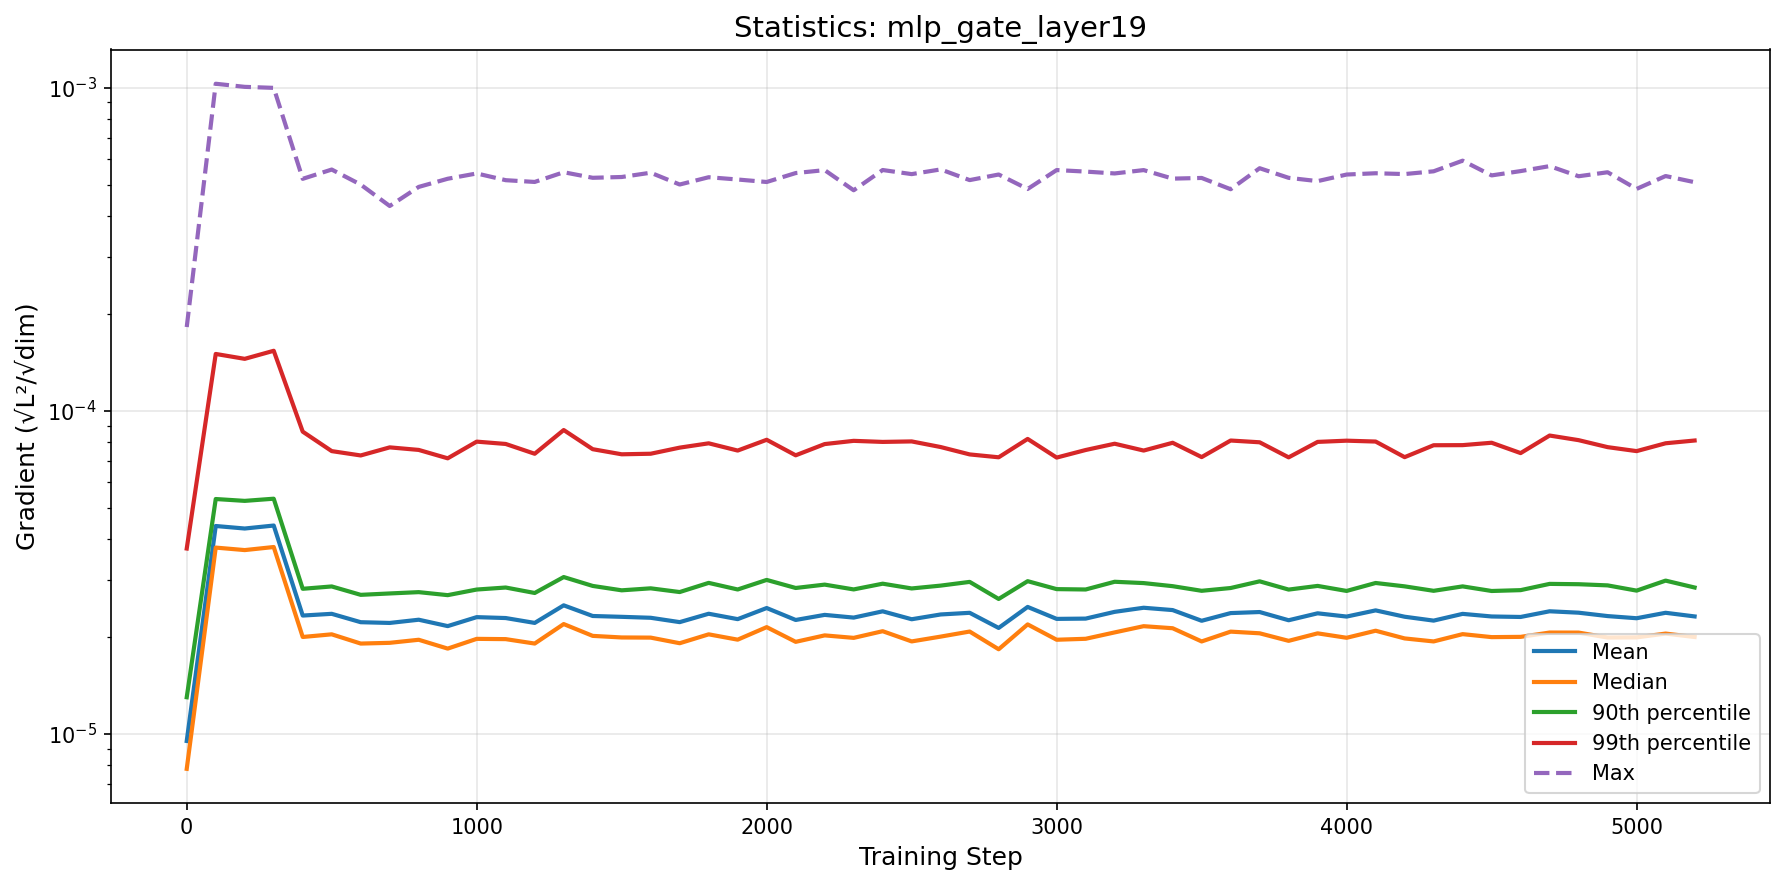

The file beside this chart, header and first rows:
step, mean, median, p90, p99, max
0, 9.508268665367073e-06, 7.795802957843989e-06, 1.298331335419789e-05, 3.747288446902524e-05, 0.0001817
100, 4.399900485602919e-05, 3.772395575651899e-05, 5.332795990398154e-05, 0.00015, 0.001029
200, 4.3216883505741475e-05, 3.705935705511365e-05, 5.262746708467603e-05, 0.0001448, 0.001006
300, 4.4145576984939385e-05, 3.787876994465478e-05, 5.344754936231766e-05, 0.0001534, 0.0009989
400, 2.324169004046845e-05, 1.9951105969084892e-05, 2.8124446544097736e-05, 8.61924552737036e-05, 0.0005224
500, 2.3530583322082877e-05, 2.0331309315224644e-05, 2.8600078621821012e-05, 7.502905573346632e-05, 0.0005581
600, 2.2166651950681982e-05, 1.90359360203729e-05, 2.693881560844602e-05, 7.274442759808129e-05, 0.0005013
700, 2.204921914028546e-05, 1.913606593006989e-05, 2.72065344688599e-05, 7.705866155447438e-05, 0.0004304
800, 2.2562152629238392e-05, 1.9558278836484533e-05, 2.7462776415632106e-05, 7.566936401417455e-05, 0.0004931
900, 2.1557364046235046e-05, 1.8364401512371842e-05, 2.6879583856498357e-05, 7.127227181626934e-05, 0.0005227
1000, 2.2981253493473526e-05, 1.9684809558384586e-05, 2.7977092941000592e-05, 8.02751499577425e-05, 0.0005428
1100, 2.283295862375618e-05, 1.9646889086288866e-05, 2.8380534786265343e-05, 7.895242124504873e-05, 0.0005173
1200, 2.205372005954181e-05, 1.903704924188787e-05, 2.729816424107412e-05, 7.362777942034869e-05, 0.0005109
1300, 2.4998096914633345e-05, 2.187429436162347e-05, 3.057998219446745e-05, 8.719831275811882e-05, 0.0005475
1400, 2.3168487795187177e-05, 2.01072634808952e-05, 2.8705412660201546e-05, 7.60637860366838e-05, 0.0005262
1500, 2.3031610322021834e-05, 1.9881412299582735e-05, 2.782141564239282e-05, 7.334794136113469e-05, 0.0005292
1600, 2.2875301413348226e-05, 1.986005918297451e-05, 2.821844282152597e-05, 7.363975673797529e-05, 0.0005456
1700, 2.2177147406361136e-05, 1.9081538084719796e-05, 2.747981488937512e-05, 7.69134461734211e-05, 0.0005016
1800, 2.3544425304627176e-05, 2.0329694052634295e-05, 2.9336096304177772e-05, 7.931881373224314e-05, 0.0005284
1900, 2.2654949644009192e-05, 1.9572414203139488e-05, 2.798703371809097e-05, 7.532275303674389e-05, 0.0005199
2000, 2.4522385409397884e-05, 2.1400643163360655e-05, 2.996127113874536e-05, 8.134372365020678e-05, 0.0005107
2100, 2.2522133450917992e-05, 1.9272206372988876e-05, 2.8288382054597605e-05, 7.28196650015888e-05, 0.0005443
2200, 2.3353234191907696e-05, 2.017814858845668e-05, 2.8974496672162786e-05, 7.889038388384504e-05, 0.0005558
2300, 2.2906028294451225e-05, 1.9823861293843947e-05, 2.7998641598969698e-05, 8.072602977335911e-05, 0.0004815
2400, 2.3952760170483805e-05, 2.078985835396452e-05, 2.9167463253543247e-05, 8.01140515250153e-05, 0.0005562
2500, 2.2637947237922974e-05, 1.9329687347635627e-05, 2.8194485821586568e-05, 8.039769345486987e-05, 0.0005402
2600, 2.342322258743122e-05, 2.0002416022180114e-05, 2.8770007702405564e-05, 7.723907547187985e-05, 0.0005586
2700, 2.3700737035678037e-05, 2.0738695639010984e-05, 2.9544361495936755e-05, 7.328484061872578e-05, 0.0005176
2800, 2.12774161860401e-05, 1.827750566008035e-05, 2.6158190848946106e-05, 7.179482963692849e-05, 0.0005387
2900, 2.471598854469903e-05, 2.1821962945978157e-05, 2.969515753648011e-05, 8.18364340375408e-05, 0.0004859
3000, 2.269561313588448e-05, 1.9561152839742135e-05, 2.8059445867256727e-05, 7.165044880821354e-05, 0.0005561
3100, 2.2741744495188448e-05, 1.9694398361025378e-05, 2.7986104214505758e-05, 7.562424761999857e-05, 0.00055
3200, 2.3863123264586e-05, 2.0611546460713726e-05, 2.9570071092166472e-05, 7.90867281466488e-05, 0.0005428
3300, 2.4570704322205268e-05, 2.154630874429131e-05, 2.9292766157595906e-05, 7.533178250014301e-05, 0.0005559
3400, 2.4166683238442082e-05, 2.1233705410850234e-05, 2.8654262678173836e-05, 7.962435302033553e-05, 0.0005231
3500, 2.239269171054405e-05, 1.9324653294461314e-05, 2.7725606742023956e-05, 7.19016195944276e-05, 0.0005257
3600, 2.3654363524932315e-05, 2.0725758076878265e-05, 2.8280916922085453e-05, 8.091131858236622e-05, 0.0004851
3700, 2.3832768785528708e-05, 2.0481092178670224e-05, 2.966174724861048e-05, 7.989936966623622e-05, 0.0005634
3800, 2.2476700695709235e-05, 1.9407849322305992e-05, 2.7967313144472428e-05, 7.176327453635163e-05, 0.0005261
3900, 2.361631262764214e-05, 2.0473096810746938e-05, 2.870932348741917e-05, 8.012233665795058e-05, 0.0005139
4000, 2.307528501940429e-05, 1.9836860701616388e-05, 2.7698372832674067e-05, 8.082149724941694e-05, 0.0005386
4100, 2.411267759175725e-05, 2.0860019503743388e-05, 2.9314492167031858e-05, 8.032130099309139e-05, 0.0005436
4200, 2.304761221897219e-05, 1.9745732060982846e-05, 2.8618640499189496e-05, 7.18651834176848e-05, 0.0005404
4300, 2.2417453947249605e-05, 1.9327284462633543e-05, 2.772289553831797e-05, 7.823662635928482e-05, 0.0005512
4400, 2.3522995696063325e-05, 2.0358528672659304e-05, 2.8611903871933464e-05, 7.8293008118635e-05, 0.0005945
4500, 2.308920869710716e-05, 1.9930141206714325e-05, 2.7688871341524646e-05, 7.963883399497704e-05, 0.0005353
4600, 2.30096398163531e-05, 1.996658647840377e-05, 2.7856209271703847e-05, 7.39766317565226e-05, 0.000552
4700, 2.3961029511505266e-05, 2.059002963505918e-05, 2.9126955269020982e-05, 8.383798340219059e-05, 0.0005719
4800, 2.3720107541131646e-05, 2.058337486232631e-05, 2.9057742722216062e-05, 8.112244941003154e-05, 0.0005321
4900, 2.315438119434735e-05, 1.9872759366990067e-05, 2.881693944800645e-05, 7.718416236457407e-05, 0.0005474
5000, 2.280163854148246e-05, 1.9893544049409684e-05, 2.7760883313021623e-05, 7.50275477912509e-05, 0.0004862
5100, 2.3704005072439876e-05, 2.0439454601728357e-05, 2.9812127650075126e-05, 7.933753840916305e-05, 0.0005329
5200, 2.3097381193183863e-05, 1.9948322915297467e-05, 2.8383485187077895e-05, 8.09161760116694e-05, 0.00051
